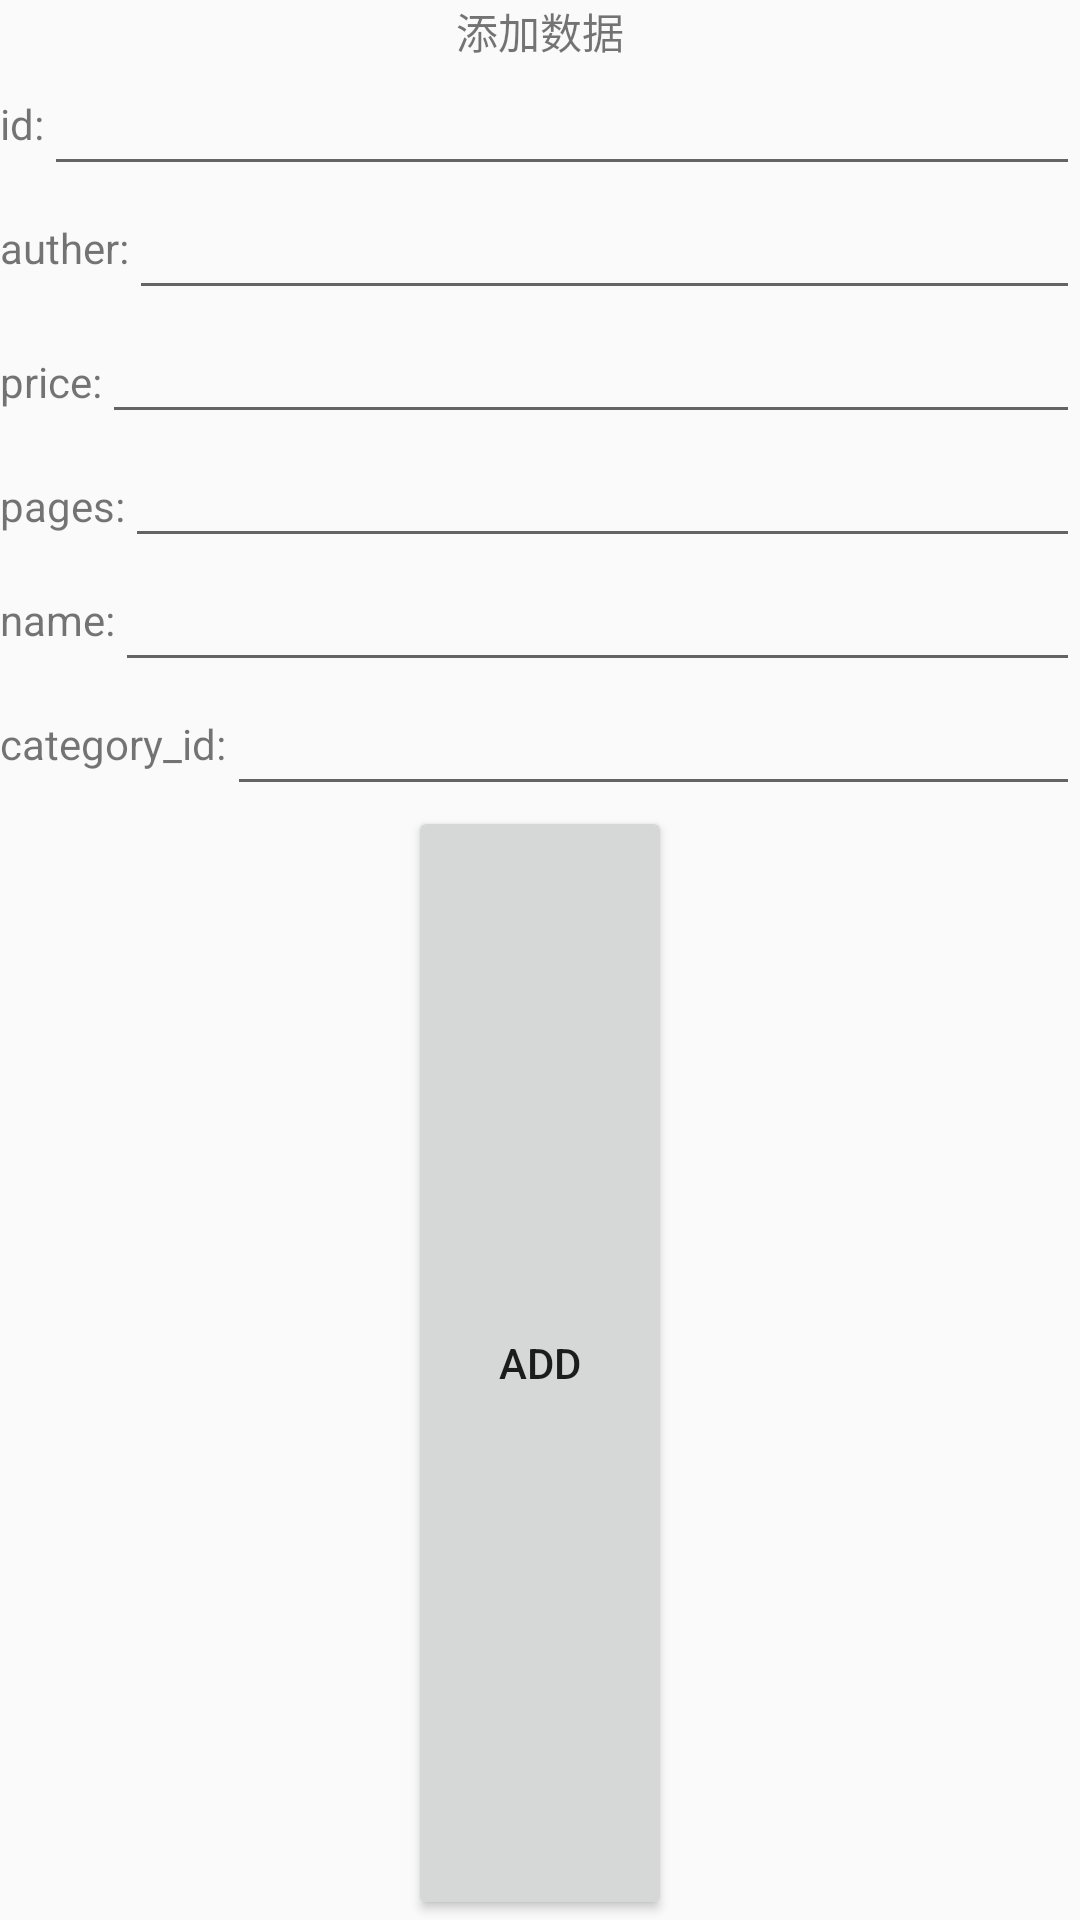

Android layout source for this screen:
<!-- AndroidManifest.xml: application theme Theme.NetworkBookapp -->
<!-- res/layout/layout_addbookactivity.xml -->
<?xml version="1.0" encoding="utf-8"?>
<LinearLayout xmlns:android="http://schemas.android.com/apk/res/android"
    android:layout_width="match_parent"
    android:layout_height="wrap_content"
    android:visibility="visible"
    android:orientation="vertical">

    <LinearLayout
        android:layout_width="match_parent"
        android:layout_height="wrap_content"
        android:orientation="horizontal">

        <TextView
            android:id="@+id/textView3"
            android:layout_width="match_parent"
            android:layout_height="wrap_content"
            android:layout_weight="1"
            android:gravity="center"
            android:text="添加数据" />
    </LinearLayout>

    <LinearLayout
        android:layout_width="match_parent"
        android:layout_height="wrap_content"
        android:orientation="vertical"
        android:visibility="visible">

        <LinearLayout
            android:layout_width="match_parent"
            android:layout_height="match_parent"
            android:orientation="horizontal">

            <TextView
                android:id="@+id/text_id"
                android:layout_width="wrap_content"
                android:layout_height="wrap_content"
                android:layout_gravity="center"
                android:text="id:" />

            <EditText
                android:id="@+id/EditText_id"
                android:layout_width="wrap_content"
                android:layout_height="wrap_content"
                android:layout_weight="1" />

        </LinearLayout>

        <LinearLayout
            android:layout_width="match_parent"
            android:layout_height="match_parent"
            android:orientation="horizontal">

            <TextView
                android:id="@+id/text_auther"
                android:layout_width="wrap_content"
                android:layout_height="wrap_content"
                android:layout_gravity="center"
                android:text="auther:" />

            <EditText
                android:id="@+id/EditText_auther"
                android:layout_width="wrap_content"
                android:layout_height="wrap_content"
                android:layout_weight="1" />

        </LinearLayout>

        <LinearLayout
            android:layout_width="match_parent"
            android:layout_height="wrap_content"
            android:orientation="horizontal">

            <TextView
                android:id="@+id/text_price"
                android:layout_width="wrap_content"
                android:layout_height="wrap_content"
                android:text="price:" />

            <EditText
                android:id="@+id/EditText_price"
                android:layout_width="wrap_content"
                android:layout_height="wrap_content"
                android:layout_weight="1" />

        </LinearLayout>

        <LinearLayout
            android:layout_width="match_parent"
            android:layout_height="wrap_content"
            android:orientation="horizontal">

            <TextView
                android:id="@+id/text_pages"
                android:layout_width="wrap_content"
                android:layout_height="wrap_content"
                android:baselineAligned="false"
                android:text="pages:" />

            <EditText
                android:id="@+id/EditText_pages"
                android:layout_width="wrap_content"
                android:layout_height="wrap_content"
                android:layout_weight="1" />

        </LinearLayout>

        <LinearLayout
            android:layout_width="match_parent"
            android:layout_height="wrap_content"
            android:orientation="horizontal">

            <TextView
                android:id="@+id/text_name"
                android:layout_width="wrap_content"
                android:layout_height="wrap_content"
                android:layout_gravity="center"
                android:text="name:" />

            <EditText
                android:id="@+id/EditText_name"
                android:layout_width="wrap_content"
                android:layout_height="wrap_content"
                android:layout_weight="1" />

        </LinearLayout>

        <LinearLayout
            android:layout_width="match_parent"
            android:layout_height="match_parent"
            android:orientation="horizontal">

            <TextView
                android:id="@+id/text_category_id"
                android:layout_width="wrap_content"
                android:layout_height="wrap_content"
                android:layout_gravity="center"
                android:text="category_id:" />

            <EditText
                android:id="@+id/EditText_category_id"
                android:layout_width="wrap_content"
                android:layout_height="wrap_content"
                android:layout_weight="1" />

        </LinearLayout>


    </LinearLayout>

    <LinearLayout
        android:layout_width="wrap_content"
        android:layout_height="wrap_content"
        android:orientation="horizontal">

    </LinearLayout>

    <Button
        android:id="@+id/button_add"
        android:layout_width="wrap_content"
        android:layout_height="wrap_content"
        android:layout_gravity="center"
        android:layout_weight="1"
        android:text="Add" />

</LinearLayout>
<!-- resources referenced by this layout -->
<resources>
  <style name="Theme.NetworkBookapp" parent="Theme.AppCompat.Light.DarkActionBar">
          
          <item name="colorPrimary">@color/purple_500</item>
          <item name="colorPrimaryDark">@color/purple_700</item>
          <item name="colorAccent">@color/teal_200</item>
          
      </style>
  <!-- not gathered from this repository: default colours our renderer supplied (Android Studio template values) -->
  <color name="purple_500">#FF6200EE</color>
  <color name="purple_700">#FF3700B3</color>
  <color name="teal_200">#FF03DAC5</color>
</resources>
